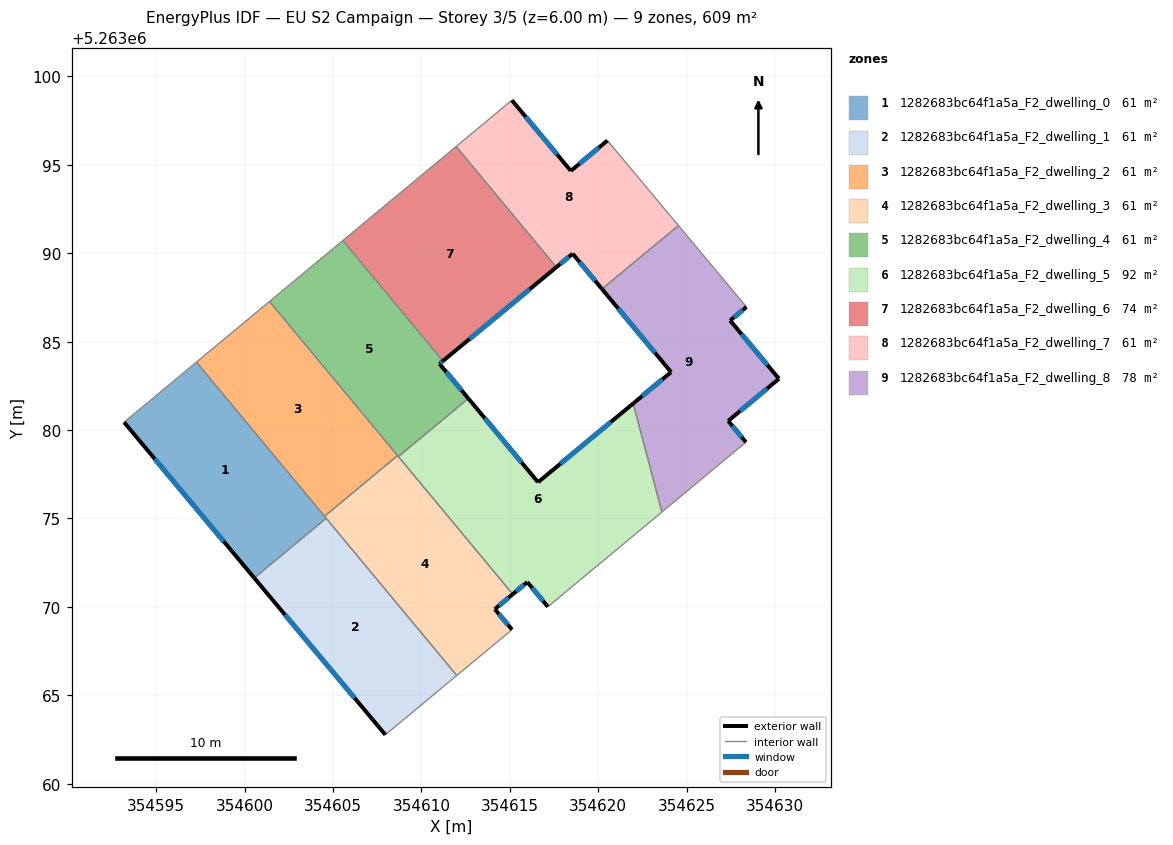
=== STOREY PLAN SPEC (per zone: floor XY polygon, exterior-wall plan segments, windows/doors) ===
zone 1: 1282683bc64f1a5a_F2_dwelling_0  (60.9 m²)
  floor: (354597.27, 5263083.84) (354604.61, 5263075.01) (354600.55, 5263071.63) (354593.18, 5263080.44)
  exterior wall: (354593.18, 5263080.44) – (354600.55, 5263071.63)  [11.5 m]
    window: (354594.91, 5263078.37) – (354598.82, 5263073.70)  [9.7 m²]
  interior walls: 4
zone 2: 1282683bc64f1a5a_F2_dwelling_1  (60.9 m²)
  floor: (354604.61, 5263075.01) (354612.00, 5263066.12) (354607.96, 5263062.76) (354600.55, 5263071.63)
  exterior wall: (354600.55, 5263071.63) – (354607.96, 5263062.76)  [11.6 m]
    window: (354602.29, 5263069.55) – (354606.22, 5263064.84)  [9.8 m²]
  interior walls: 3
zone 3: 1282683bc64f1a5a_F2_dwelling_2  (60.9 m²)
  floor: (354601.41, 5263087.27) (354608.65, 5263078.55) (354604.52, 5263075.12) (354597.27, 5263083.84)
  interior walls: 4
zone 4: 1282683bc64f1a5a_F2_dwelling_3  (60.9 m²)
  floor: (354608.65, 5263078.55) (354615.16, 5263070.71) (354614.15, 5263069.87) (354615.12, 5263068.71) (354612.00, 5263066.12) (354604.52, 5263075.12)
  exterior wall: (354614.15, 5263069.87) – (354615.16, 5263070.71)  [1.3 m]
    window: (354614.39, 5263070.07) – (354614.93, 5263070.51)  [1.1 m²]
  exterior wall: (354615.12, 5263068.71) – (354614.15, 5263069.87)  [1.5 m]
    window: (354614.90, 5263068.98) – (354614.38, 5263069.60)  [1.3 m²]
  interior walls: 6
zone 5: 1282683bc64f1a5a_F2_dwelling_4  (60.9 m²)
  floor: (354611.22, 5263083.91) (354611.02, 5263083.75) (354612.65, 5263081.78) (354608.70, 5263078.50) (354601.41, 5263087.27) (354605.56, 5263090.72)
  exterior wall: (354611.02, 5263083.75) – (354611.22, 5263083.91)  [0.3 m]
    window: (354611.07, 5263083.78) – (354611.17, 5263083.87)  [0.2 m²]
  exterior wall: (354612.65, 5263081.78) – (354611.02, 5263083.75)  [2.6 m]
    window: (354612.27, 5263082.24) – (354611.41, 5263083.28)  [2.2 m²]
  interior walls: 5
zone 6: 1282683bc64f1a5a_F2_dwelling_5  (92.1 m²)
  floor: (354621.98, 5263081.50) (354623.61, 5263075.37) (354617.15, 5263070.00) (354615.99, 5263071.40) (354615.16, 5263070.71) (354608.70, 5263078.50) (354612.65, 5263081.78) (354616.60, 5263077.05)
  exterior wall: (354616.60, 5263077.05) – (354612.65, 5263081.78)  [6.2 m]
    window: (354615.67, 5263078.16) – (354613.58, 5263080.67)  [5.2 m²]
  exterior wall: (354621.98, 5263081.50) – (354616.60, 5263077.05)  [7.0 m]
    window: (354620.71, 5263080.45) – (354617.86, 5263078.09)  [5.9 m²]
  exterior wall: (354615.99, 5263071.40) – (354617.15, 5263070.00)  [1.8 m]
    window: (354616.26, 5263071.07) – (354616.88, 5263070.33)  [1.5 m²]
  exterior wall: (354615.16, 5263070.71) – (354615.99, 5263071.40)  [1.1 m]
    window: (354615.36, 5263070.87) – (354615.80, 5263071.24)  [0.9 m²]
  interior walls: 4
zone 7: 1282683bc64f1a5a_F2_dwelling_6  (73.8 m²)
  floor: (354611.96, 5263096.04) (354617.63, 5263089.21) (354611.22, 5263083.91) (354605.56, 5263090.72)
  exterior wall: (354611.22, 5263083.91) – (354617.63, 5263089.21)  [8.3 m]
    window: (354612.72, 5263085.15) – (354616.13, 5263087.97)  [7.0 m²]
  interior walls: 3
zone 8: 1282683bc64f1a5a_F2_dwelling_7  (60.9 m²)
  floor: (354620.52, 5263096.38) (354624.54, 5263091.57) (354620.21, 5263087.98) (354618.55, 5263089.97) (354617.63, 5263089.21) (354611.96, 5263096.04) (354615.11, 5263098.66) (354618.45, 5263094.66)
  exterior wall: (354617.63, 5263089.21) – (354618.55, 5263089.97)  [1.2 m]
    window: (354617.85, 5263089.39) – (354618.34, 5263089.80)  [1.0 m²]
  exterior wall: (354618.45, 5263094.66) – (354615.11, 5263098.66)  [5.2 m]
    window: (354617.67, 5263095.60) – (354615.90, 5263097.72)  [4.4 m²]
  exterior wall: (354620.52, 5263096.38) – (354618.45, 5263094.66)  [2.7 m]
    window: (354620.04, 5263095.97) – (354618.94, 5263095.06)  [2.3 m²]
  exterior wall: (354618.55, 5263089.97) – (354620.21, 5263087.98)  [2.6 m]
    window: (354618.94, 5263089.50) – (354619.82, 5263088.45)  [2.2 m²]
  interior walls: 4
zone 9: 1282683bc64f1a5a_F2_dwelling_8  (77.7 m²)
  floor: (354628.39, 5263086.96) (354627.46, 5263086.19) (354630.22, 5263082.90) (354627.35, 5263080.51) (354628.35, 5263079.31) (354623.61, 5263075.37) (354621.98, 5263081.50) (354624.12, 5263083.28) (354620.21, 5263087.98) (354624.54, 5263091.57)
  exterior wall: (354620.21, 5263087.98) – (354624.12, 5263083.28)  [6.1 m]
    window: (354621.13, 5263086.87) – (354623.20, 5263084.38)  [5.2 m²]
  exterior wall: (354627.46, 5263086.19) – (354628.39, 5263086.96)  [1.2 m]
    window: (354627.68, 5263086.37) – (354628.17, 5263086.78)  [1.0 m²]
  exterior wall: (354630.22, 5263082.90) – (354627.46, 5263086.19)  [4.3 m]
    window: (354629.58, 5263083.67) – (354628.11, 5263085.42)  [3.6 m²]
  exterior wall: (354627.35, 5263080.51) – (354630.22, 5263082.90)  [3.7 m]
    window: (354628.03, 5263081.08) – (354629.55, 5263082.34)  [3.1 m²]
  exterior wall: (354628.35, 5263079.31) – (354627.35, 5263080.51)  [1.6 m]
    window: (354628.12, 5263079.59) – (354627.59, 5263080.23)  [1.3 m²]
  exterior wall: (354624.12, 5263083.28) – (354621.98, 5263081.50)  [2.8 m]
    window: (354623.62, 5263082.86) – (354622.48, 5263081.92)  [2.3 m²]
  interior walls: 4

=== DERIVED (storey summary) ===
Building: EU S2 Campaign
Storey: 3 of 5  (floor level z = 6.00 m)
Storey gross floor area: 609.1 m²
Zones on this storey: 9
  - 1282683bc64f1a5a_F2_dwelling_0: floor 60.9 m²; exterior wall 11.5 m (34.5 m²); 1 window(s) 9.7 m²; WWR 28.1%
  - 1282683bc64f1a5a_F2_dwelling_1: floor 60.9 m²; exterior wall 11.6 m (34.7 m²); 1 window(s) 9.8 m²; WWR 28.1%
  - 1282683bc64f1a5a_F2_dwelling_2: floor 60.9 m²
  - 1282683bc64f1a5a_F2_dwelling_3: floor 60.9 m²; exterior wall 2.8 m (8.5 m²); 2 window(s) 2.4 m²; WWR 28.1%
  - 1282683bc64f1a5a_F2_dwelling_4: floor 60.9 m²; exterior wall 2.8 m (8.4 m²); 2 window(s) 2.4 m²; WWR 28.1%
  - 1282683bc64f1a5a_F2_dwelling_5: floor 92.1 m²; exterior wall 16.0 m (48.1 m²); 4 window(s) 13.5 m²; WWR 28.1%
  - 1282683bc64f1a5a_F2_dwelling_6: floor 73.8 m²; exterior wall 8.3 m (25.0 m²); 1 window(s) 7.0 m²; WWR 28.1%
  - 1282683bc64f1a5a_F2_dwelling_7: floor 60.9 m²; exterior wall 11.7 m (35.1 m²); 4 window(s) 9.9 m²; WWR 28.1%
  - 1282683bc64f1a5a_F2_dwelling_8: floor 77.7 m²; exterior wall 19.7 m (59.1 m²); 6 window(s) 16.6 m²; WWR 28.1%
Zone adjacency (shared interzone walls):
  - 1282683bc64f1a5a_F2_dwelling_0 ↔ 1282683bc64f1a5a_F2_dwelling_1
  - 1282683bc64f1a5a_F2_dwelling_0 ↔ 1282683bc64f1a5a_F2_dwelling_2
  - 1282683bc64f1a5a_F2_dwelling_0 ↔ 1282683bc64f1a5a_F2_dwelling_3
  - 1282683bc64f1a5a_F2_dwelling_1 ↔ 1282683bc64f1a5a_F2_dwelling_3
  - 1282683bc64f1a5a_F2_dwelling_2 ↔ 1282683bc64f1a5a_F2_dwelling_3
  - 1282683bc64f1a5a_F2_dwelling_2 ↔ 1282683bc64f1a5a_F2_dwelling_4
  - 1282683bc64f1a5a_F2_dwelling_3 ↔ 1282683bc64f1a5a_F2_dwelling_4
  - 1282683bc64f1a5a_F2_dwelling_3 ↔ 1282683bc64f1a5a_F2_dwelling_5
  - 1282683bc64f1a5a_F2_dwelling_4 ↔ 1282683bc64f1a5a_F2_dwelling_5
  - 1282683bc64f1a5a_F2_dwelling_4 ↔ 1282683bc64f1a5a_F2_dwelling_6
  - 1282683bc64f1a5a_F2_dwelling_5 ↔ 1282683bc64f1a5a_F2_dwelling_8
  - 1282683bc64f1a5a_F2_dwelling_6 ↔ 1282683bc64f1a5a_F2_dwelling_7
  - 1282683bc64f1a5a_F2_dwelling_7 ↔ 1282683bc64f1a5a_F2_dwelling_8